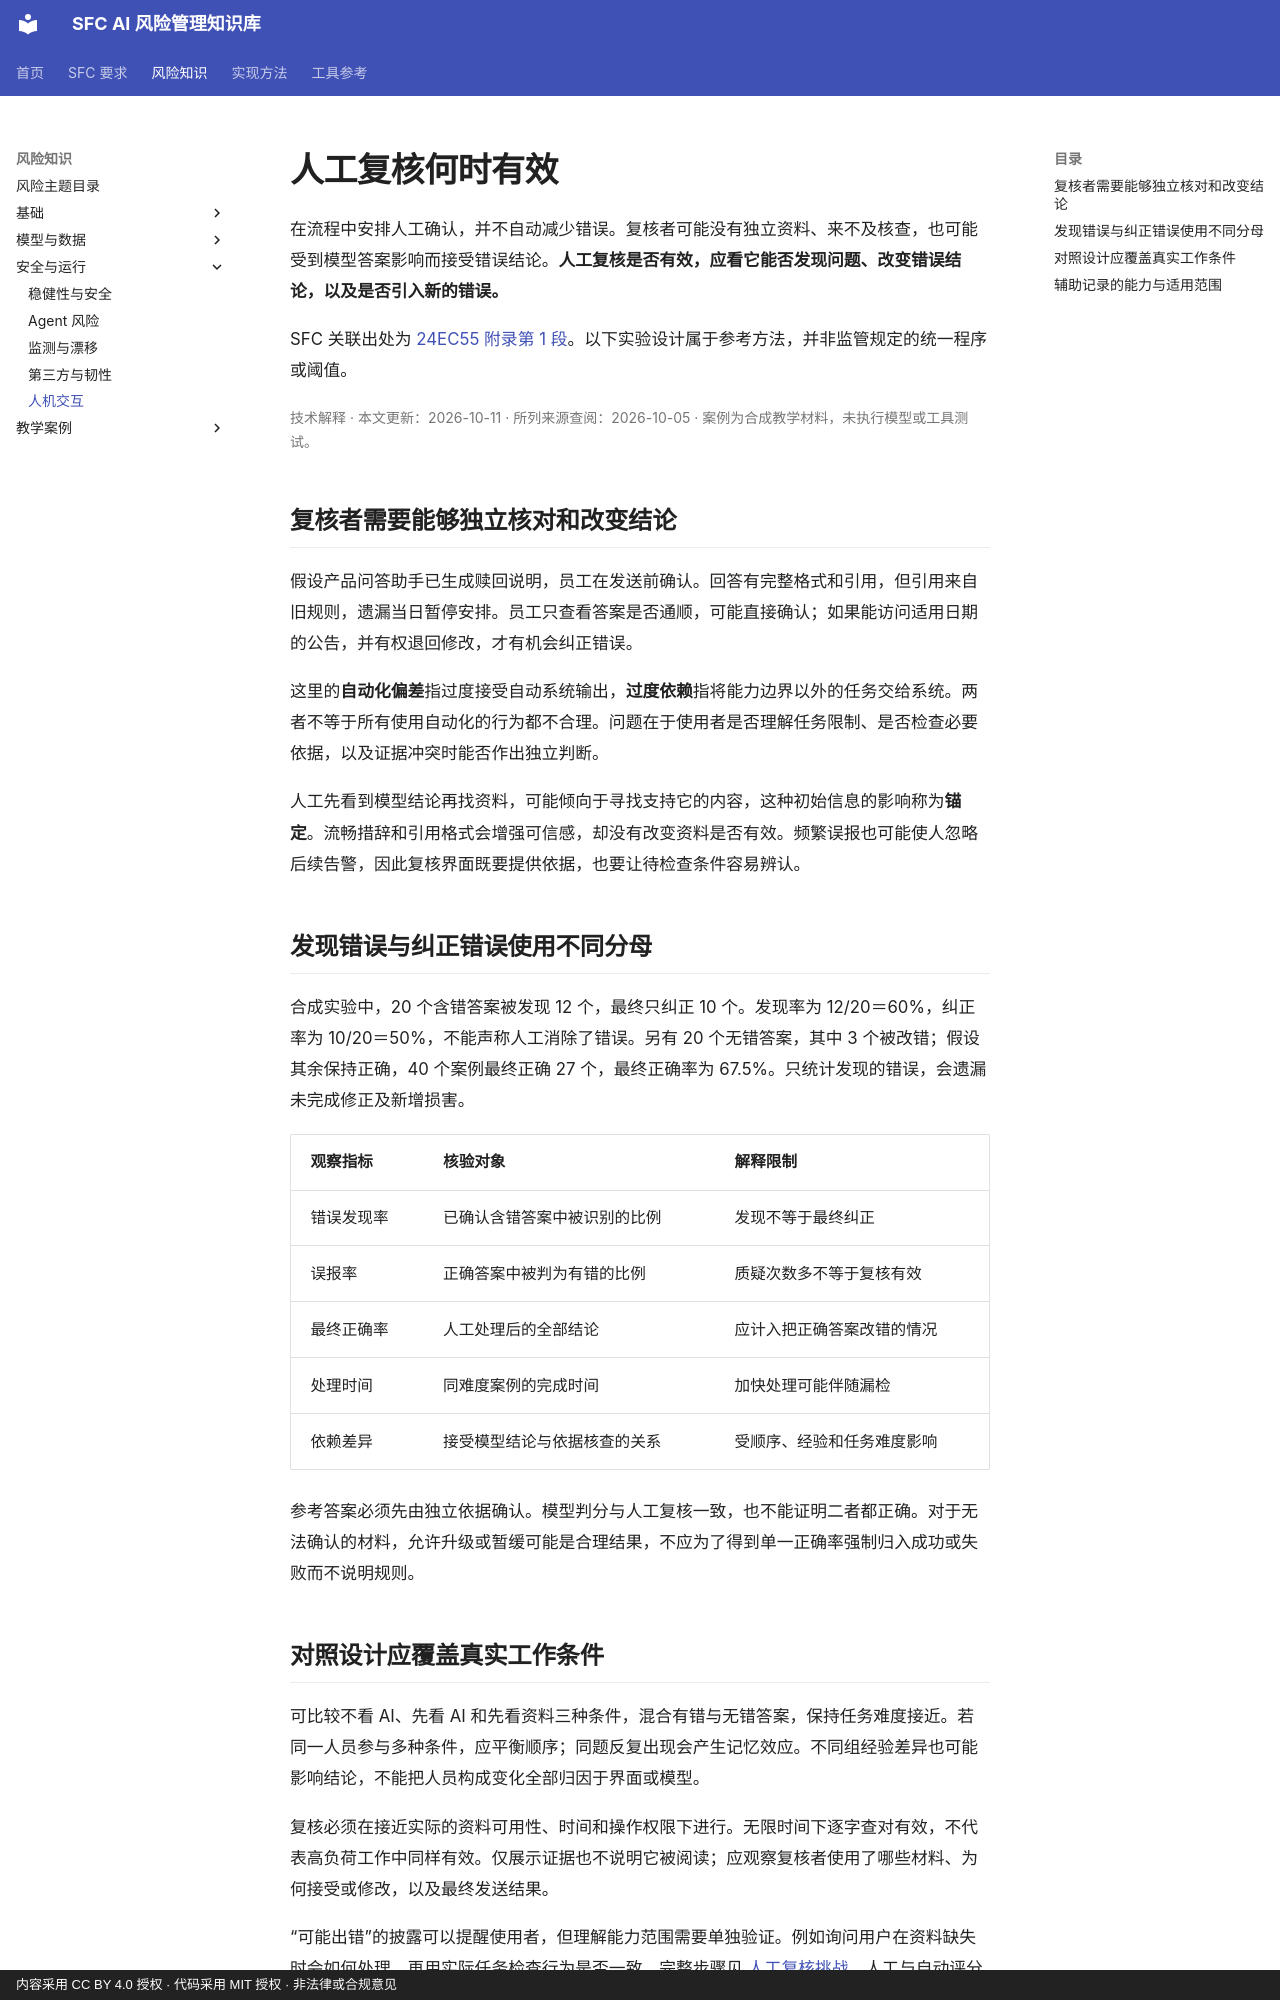

repository: krisjiang-matrix/sfc-ai-risk-management · page: concepts/human-ai-interaction/index.html · generator: mkdocs · copyright: 内容采用 CC BY 4.0 授权 · 代码采用 MIT 授权 · 非法律或合规意见

# 人工复核何时有效

在流程中安排人工确认，并不自动减少错误。复核者可能没有独立资料、来不及核查，也可能受到模型答案影响而接受错误结论。**人工复核是否有效，应看它能否发现问题、改变错误结论，以及是否引入新的错误。**

SFC 关联出处为 [24EC55 附录第 1 段](https://apps.sfc.hk/edistributionWeb/api/circular/openAppendix?lang=EN&refNo=24EC55&appendix=0)。以下实验设计属于参考方法，并非监管规定的统一程序或阈值。

<p class="article-meta">技术解释 · 本文更新：2026-10-11 · 所列来源查阅：2026-10-05 · 案例为合成教学材料，未执行模型或工具测试。</p>

## 复核者需要能够独立核对和改变结论

假设产品问答助手已生成赎回说明，员工在发送前确认。回答有完整格式和引用，但引用来自旧规则，遗漏当日暂停安排。员工只查看答案是否通顺，可能直接确认；如果能访问适用日期的公告，并有权退回修改，才有机会纠正错误。

这里的**自动化偏差**指过度接受自动系统输出，**过度依赖**指将能力边界以外的任务交给系统。两者不等于所有使用自动化的行为都不合理。问题在于使用者是否理解任务限制、是否检查必要依据，以及证据冲突时能否作出独立判断。

人工先看到模型结论再找资料，可能倾向于寻找支持它的内容，这种初始信息的影响称为**锚定**。流畅措辞和引用格式会增强可信感，却没有改变资料是否有效。频繁误报也可能使人忽略后续告警，因此复核界面既要提供依据，也要让待检查条件容易辨认。

## 发现错误与纠正错误使用不同分母

合成实验中，20 个含错答案被发现 12 个，最终只纠正 10 个。发现率为 12/20＝60%，纠正率为 10/20＝50%，不能声称人工消除了错误。另有 20 个无错答案，其中 3 个被改错；假设其余保持正确，40 个案例最终正确 27 个，最终正确率为 67.5%。只统计发现的错误，会遗漏未完成修正及新增损害。

| 观察指标 | 核验对象 | 解释限制 |
|---|---|---|
| 错误发现率 | 已确认含错答案中被识别的比例 | 发现不等于最终纠正 |
| 误报率 | 正确答案中被判为有错的比例 | 质疑次数多不等于复核有效 |
| 最终正确率 | 人工处理后的全部结论 | 应计入把正确答案改错的情况 |
| 处理时间 | 同难度案例的完成时间 | 加快处理可能伴随漏检 |
| 依赖差异 | 接受模型结论与依据核查的关系 | 受顺序、经验和任务难度影响 |

参考答案必须先由独立依据确认。模型判分与人工复核一致，也不能证明二者都正确。对于无法确认的材料，允许升级或暂缓可能是合理结果，不应为了得到单一正确率强制归入成功或失败而不说明规则。
